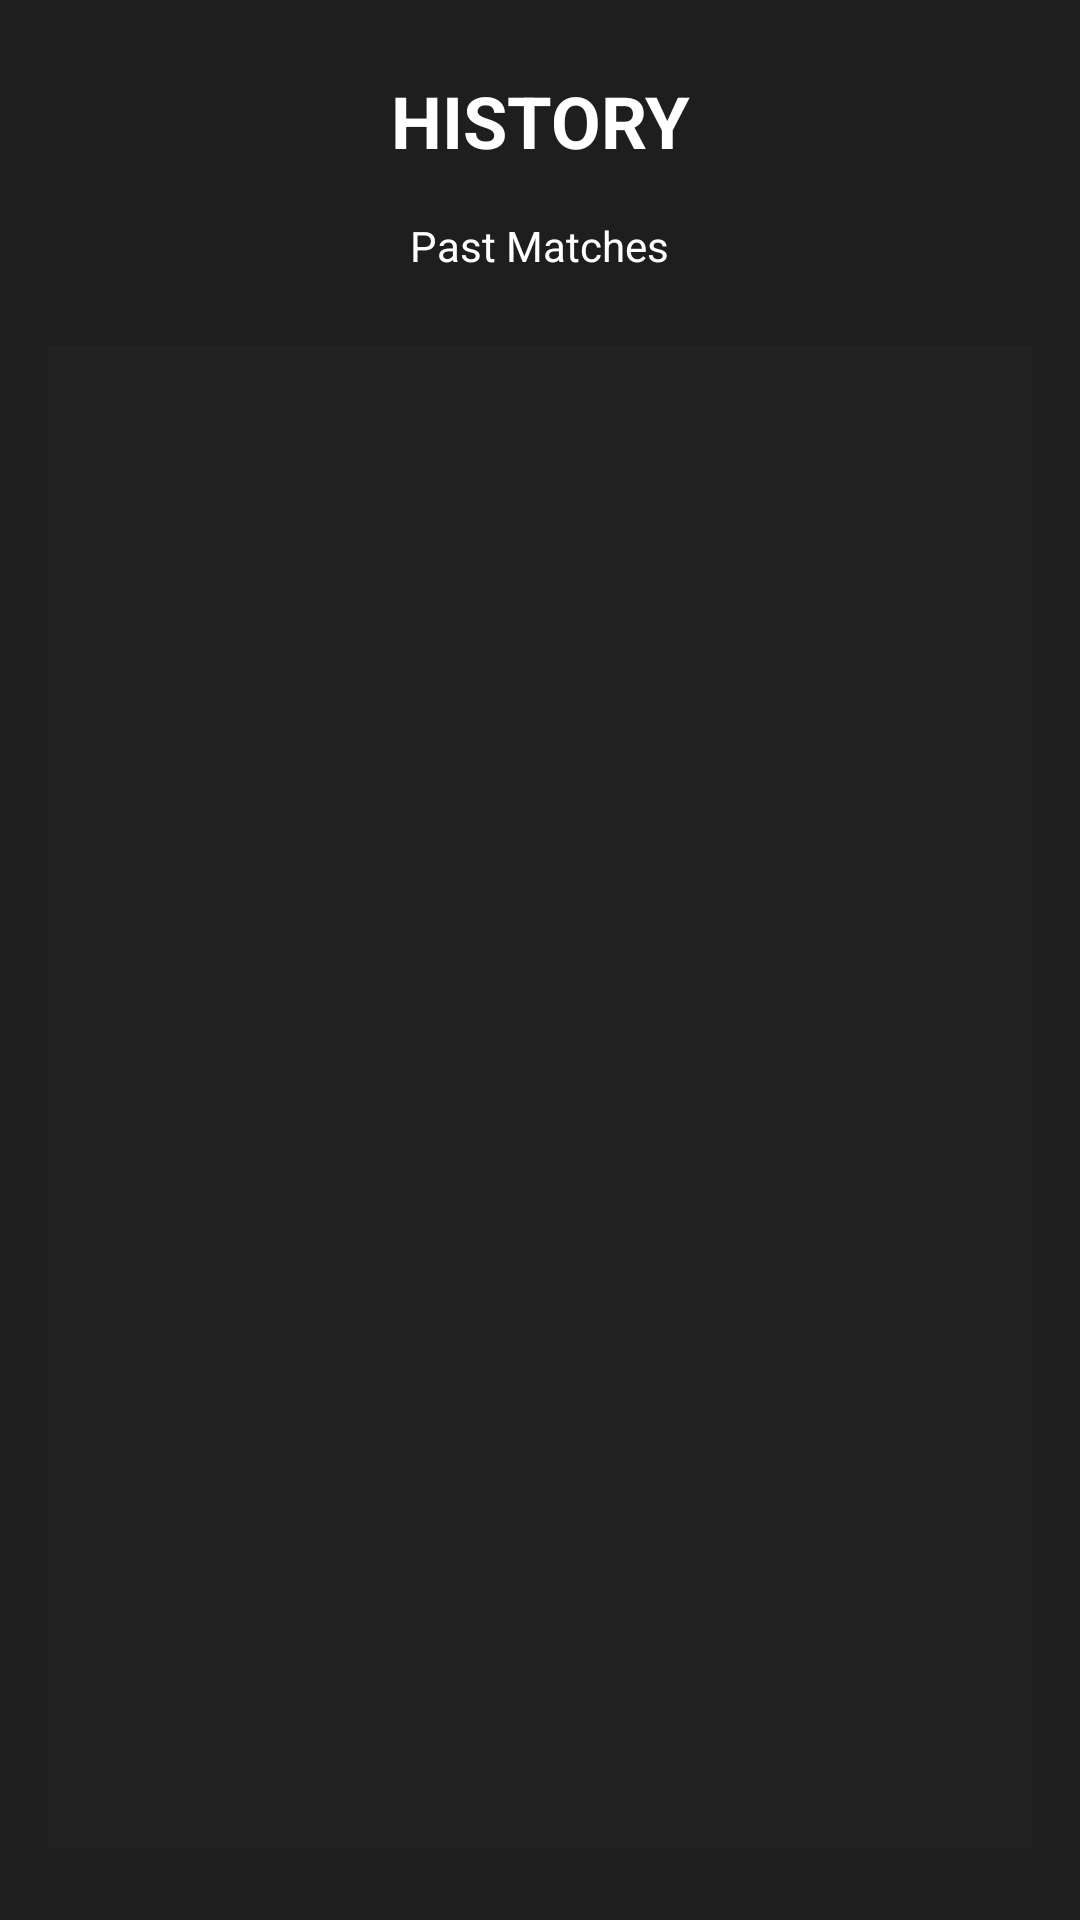

Layout XML and referenced resources for this Android screen:
<!-- AndroidManifest.xml: application theme Theme.Chess_Mobile -->
<!-- res/layout/activity_history.xml -->
<?xml version="1.0" encoding="utf-8"?>
<LinearLayout xmlns:android="http://schemas.android.com/apk/res/android"
    android:orientation="vertical"
    android:background="#1e1e1e"
    android:layout_width="match_parent"
    android:layout_height="match_parent"
    android:padding="16dp"
    android:gravity="center_horizontal">

    
    <TextView
        android:id="@+id/titleText"
        android:text="HISTORY"
        android:textColor="#FFFFFF"
        android:textStyle="bold"
        android:layout_width="wrap_content"
        android:layout_height="wrap_content"
        android:padding="8dp"
        android:textSize="24sp"
        android:background="@android:color/transparent"
        android:gravity="center" />

    
    <TextView
        android:id="@+id/subtitleText"
        android:layout_width="wrap_content"
        android:layout_height="wrap_content"
        android:text="Past Matches"
        android:textSize="14sp"
        android:textColor="#FFFFFF"
        android:layout_marginTop="4dp"
        android:layout_marginBottom="12dp"
       
        android:paddingHorizontal="8dp"
        android:paddingVertical="4dp"
        />


    
    <androidx.recyclerview.widget.RecyclerView
        android:id="@+id/historyRecyclerView"
        android:layout_width="match_parent"
        android:layout_height="0dp"
        android:layout_weight="1"
        android:background="#222222"
        android:padding="8dp"
        android:layout_marginTop="8dp"
        android:layout_marginBottom="8dp"
        android:clipToPadding="false" />
</LinearLayout>
<!-- resources referenced by this layout -->
<resources>
  <style name="Theme.Chess_Mobile" parent="Base.Theme.Chess_Mobile" />
  <style name="Base.Theme.Chess_Mobile" parent="Theme.Material3.DayNight.NoActionBar">
          
          
      </style>
</resources>
